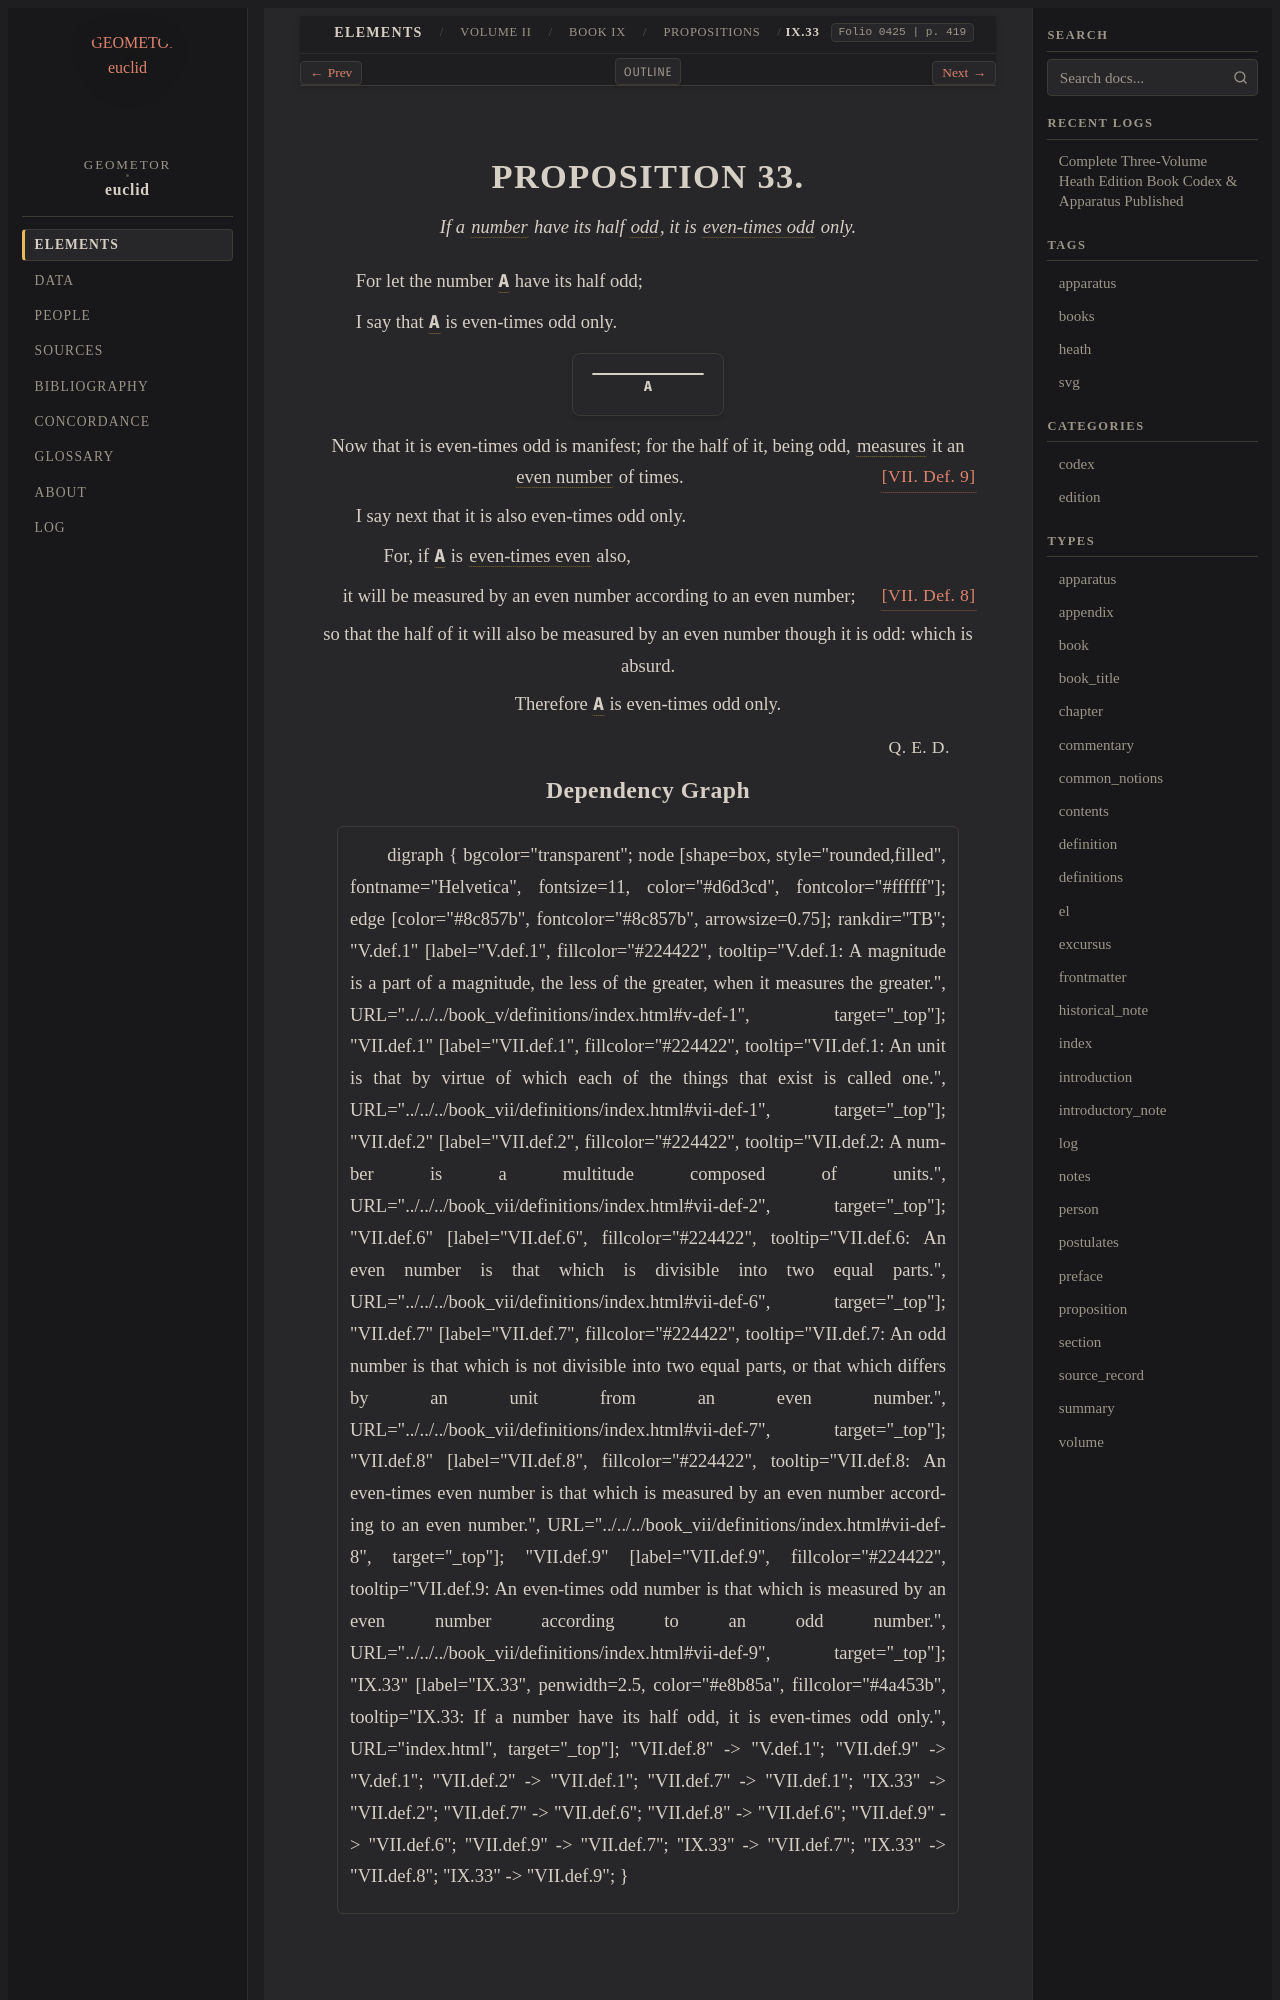

repository: geometor/euclid · page: heath/volume_II/book_ix/propositions/33/index.html · generator: sphinx

:canonical_id: IX.33
:volume: II
:book: IX
:proposition: 33
:type: proposition
:title: Proposition IX.33
:folios: 0425
:folio: 0425
:page: 419
:pages: 419
:dependencies: VII.def.2, VII.def.7, VII.def.8, VII.def.9

.. _IX.33:

.. folio:: 0425
   :page: 419

PROPOSITION 33.
===============

.. enunciation::

   If a :term:`number <number>` have its half :term:`odd <odd-number>`, it is :term:`even-times odd <even-times-odd-number>` only.

For let the number :g:`A <0425.g1:A>` have its half odd;

I say that :g:`A <0425.g1:A>` is even-times odd only.

.. picture:: 0425.g1.svg
   :alt: Proposition 33 Diagram

.. assertion::

   Now that it is even-times odd is manifest; for the half of it, being odd, :term:`measures <part-aliquot>` it an :term:`even number <even-number>` of times. :just:`[VII. Def. 9] <VII.def.9>`

I say next that it is also even-times odd only.

.. subclause::

   For, if :g:`A <0425.g1:A>` is :term:`even-times even <even-times-even-number>` also,

.. assertion::

   it will be measured by an even number according to an even number; :just:`[VII. Def. 8] <VII.def.8>`

.. assertion::

   so that the half of it will also be measured by an even number though it is odd: which is absurd.

.. assertion::

   Therefore :g:`A <0425.g1:A>` is even-times odd only.

.. qed::

   :just:`Q. E. D.`
